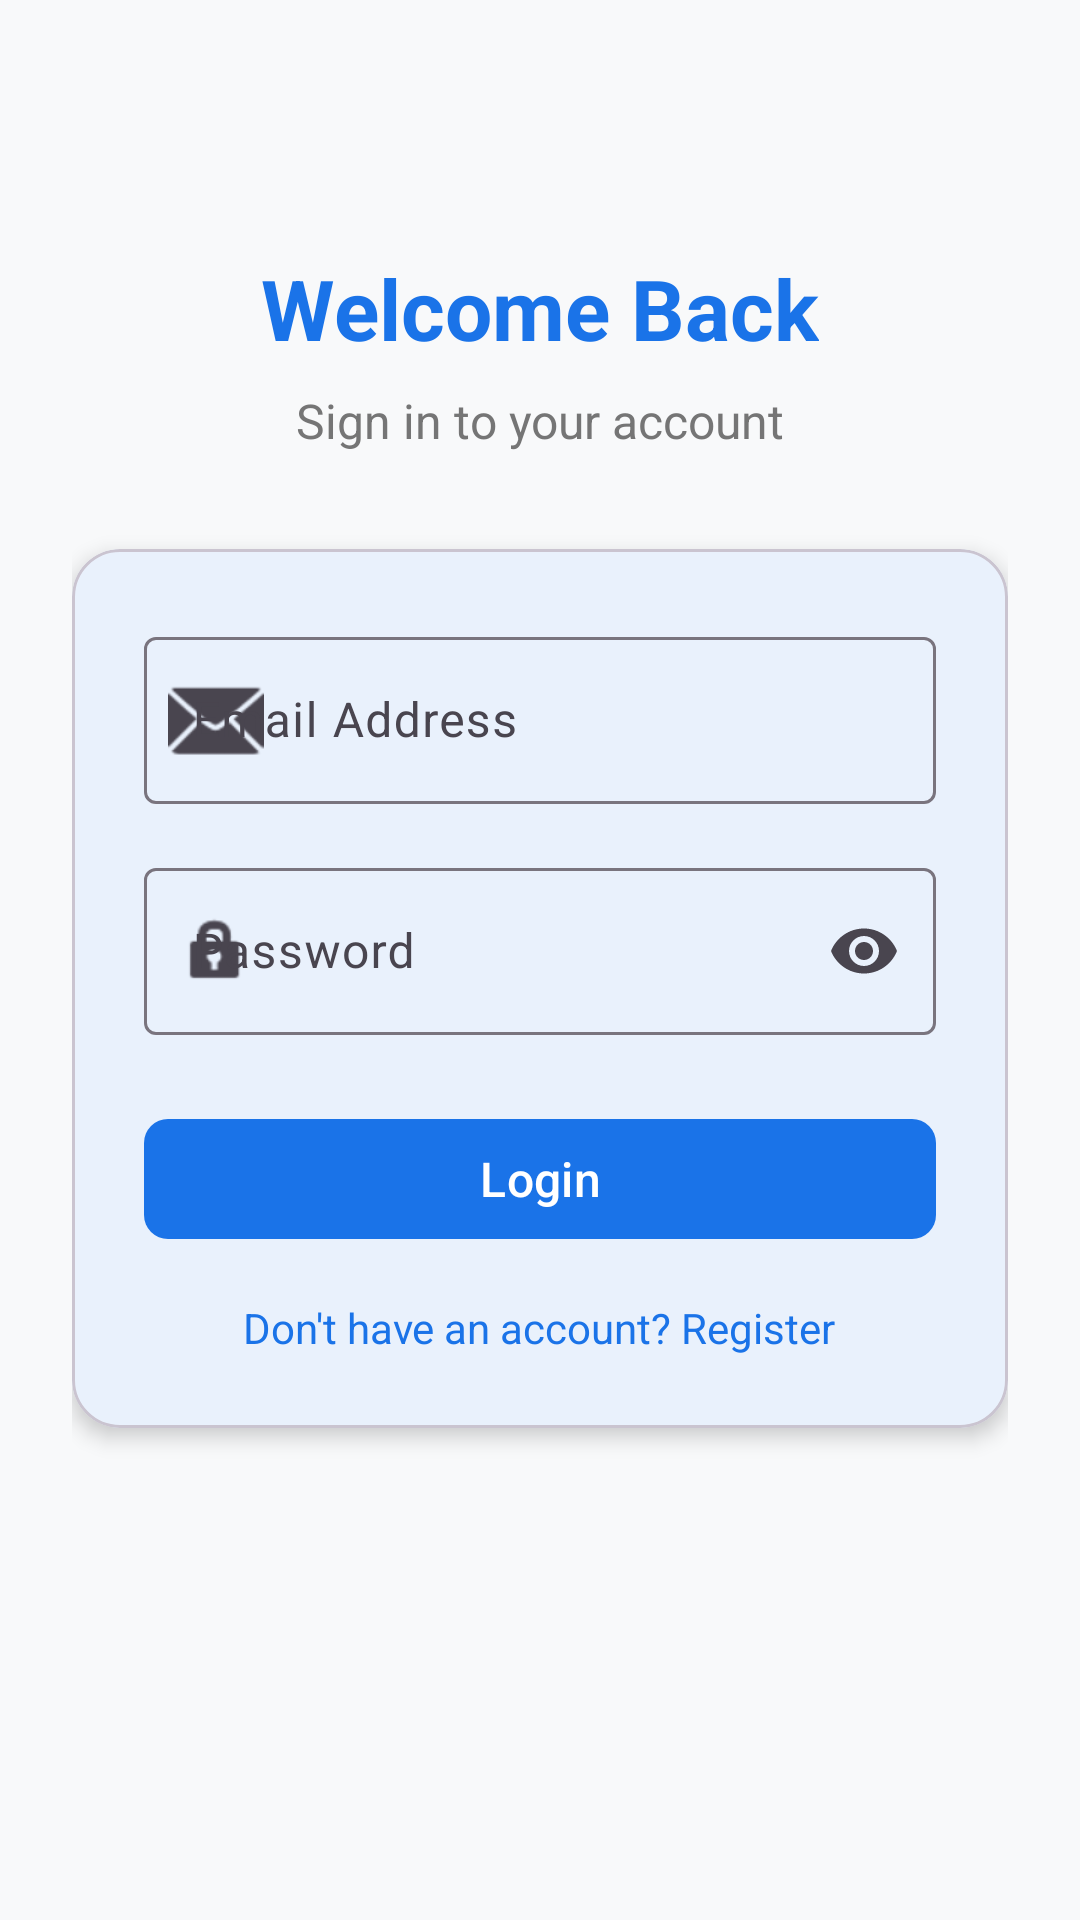

The Android layout XML behind this screen, and the referenced resources:
<!-- AndroidManifest.xml: application theme Theme.HealthDietAI -->
<!-- res/layout/fragment_login.xml -->
<?xml version="1.0" encoding="utf-8"?>
<androidx.constraintlayout.widget.ConstraintLayout
    xmlns:android="http://schemas.android.com/apk/res/android"
    xmlns:app="http://schemas.android.com/apk/res-auto"
    android:layout_width="match_parent"
    android:layout_height="match_parent"
    android:background="@color/background"
    android:padding="24dp">

    <TextView
        android:id="@+id/tvTitle"
        android:layout_width="wrap_content"
        android:layout_height="wrap_content"
        android:text="Welcome Back"
        android:textSize="28sp"
        android:textStyle="bold"
        android:textColor="@color/primary"
        app:layout_constraintEnd_toEndOf="parent"
        app:layout_constraintStart_toStartOf="parent"
        app:layout_constraintTop_toTopOf="parent"
        android:layout_marginTop="60dp"/>

    <TextView
        android:id="@+id/tvSubtitle"
        android:layout_width="wrap_content"
        android:layout_height="wrap_content"
        android:text="Sign in to your account"
        android:textSize="16sp"
        android:textColor="#757575"
        android:layout_marginTop="8dp"
        app:layout_constraintEnd_toEndOf="parent"
        app:layout_constraintStart_toStartOf="parent"
        app:layout_constraintTop_toBottomOf="@+id/tvTitle"/>

    <com.google.android.material.card.MaterialCardView
        android:id="@+id/cardLogin"
        android:layout_width="0dp"
        android:layout_height="wrap_content"
        android:layout_marginTop="32dp"
        app:cardCornerRadius="16dp"
        app:cardElevation="4dp"
        app:layout_constraintEnd_toEndOf="parent"
        app:layout_constraintStart_toStartOf="parent"
        app:layout_constraintTop_toBottomOf="@+id/tvSubtitle">

        <LinearLayout
            android:layout_width="match_parent"
            android:layout_height="wrap_content"
            android:orientation="vertical"
            android:padding="24dp">

            <com.google.android.material.textfield.TextInputLayout
                android:id="@+id/tilEmail"
                style="@style/Widget.Material3.TextInputLayout.OutlinedBox"
                android:layout_width="match_parent"
                android:layout_height="wrap_content"
                android:hint="Email Address"
                app:startIconDrawable="@android:drawable/ic_dialog_email">

                <com.google.android.material.textfield.TextInputEditText
                    android:id="@+id/etEmail"
                    android:layout_width="match_parent"
                    android:layout_height="wrap_content"
                    android:inputType="textEmailAddress"
                    android:imeOptions="actionNext"/>

            </com.google.android.material.textfield.TextInputLayout>

            <com.google.android.material.textfield.TextInputLayout
                android:id="@+id/tilPassword"
                style="@style/Widget.Material3.TextInputLayout.OutlinedBox"
                android:layout_width="match_parent"
                android:layout_height="wrap_content"
                android:layout_marginTop="16dp"
                android:hint="Password"
                app:endIconMode="password_toggle"
                app:startIconDrawable="@android:drawable/ic_lock_idle_lock">

                <com.google.android.material.textfield.TextInputEditText
                    android:id="@+id/etPassword"
                    android:layout_width="match_parent"
                    android:layout_height="wrap_content"
                    android:inputType="textPassword"
                    android:imeOptions="actionDone"/>

            </com.google.android.material.textfield.TextInputLayout>

            <com.google.android.material.button.MaterialButton
                android:id="@+id/btnLogin"
                android:layout_width="match_parent"
                android:layout_height="wrap_content"
                android:layout_marginTop="24dp"
                android:text="Login"
                android:textSize="16sp"
                app:cornerRadius="8dp"/>

            <com.google.android.material.progressindicator.CircularProgressIndicator
                android:id="@+id/progressIndicator"
                android:layout_width="wrap_content"
                android:layout_height="wrap_content"
                android:layout_gravity="center"
                android:layout_marginTop="16dp"
                android:visibility="gone"/>

            <TextView
                android:id="@+id/tvRegister"
                android:layout_width="wrap_content"
                android:layout_height="wrap_content"
                android:layout_gravity="center"
                android:layout_marginTop="16dp"
                android:clickable="true"
                android:focusable="true"
                android:text="Don't have an account? Register"
                android:textColor="@color/primary"/>

        </LinearLayout>
    </com.google.android.material.card.MaterialCardView>

</androidx.constraintlayout.widget.ConstraintLayout>
<!-- resources referenced by this layout -->
<resources>
  <color name="background">#F8F9FA</color>
  <color name="primary">#1A73E8</color>
  <style name="Theme.HealthDietAI" parent="Theme.Material3.Light.NoActionBar">
          <item name="colorPrimary">@color/primary</item>
          <item name="colorPrimaryVariant">@color/primary_variant</item>
          <item name="colorSecondary">@color/secondary</item>
          <item name="android:colorBackground">@color/background</item>
          <item name="colorSurface">@color/surface</item>
          <item name="colorError">@color/error</item>
          <item name="colorOnPrimary">@color/on_primary</item>
          <item name="windowActionBar">false</item>
          <item name="windowNoTitle">true</item>
      </style>
  <color name="primary_variant">#0D47A1</color>
  <color name="secondary">#00BFA5</color>
  <color name="surface">#FFFFFF</color>
  <color name="error">#D32F2F</color>
  <color name="on_primary">#FFFFFF</color>
</resources>
